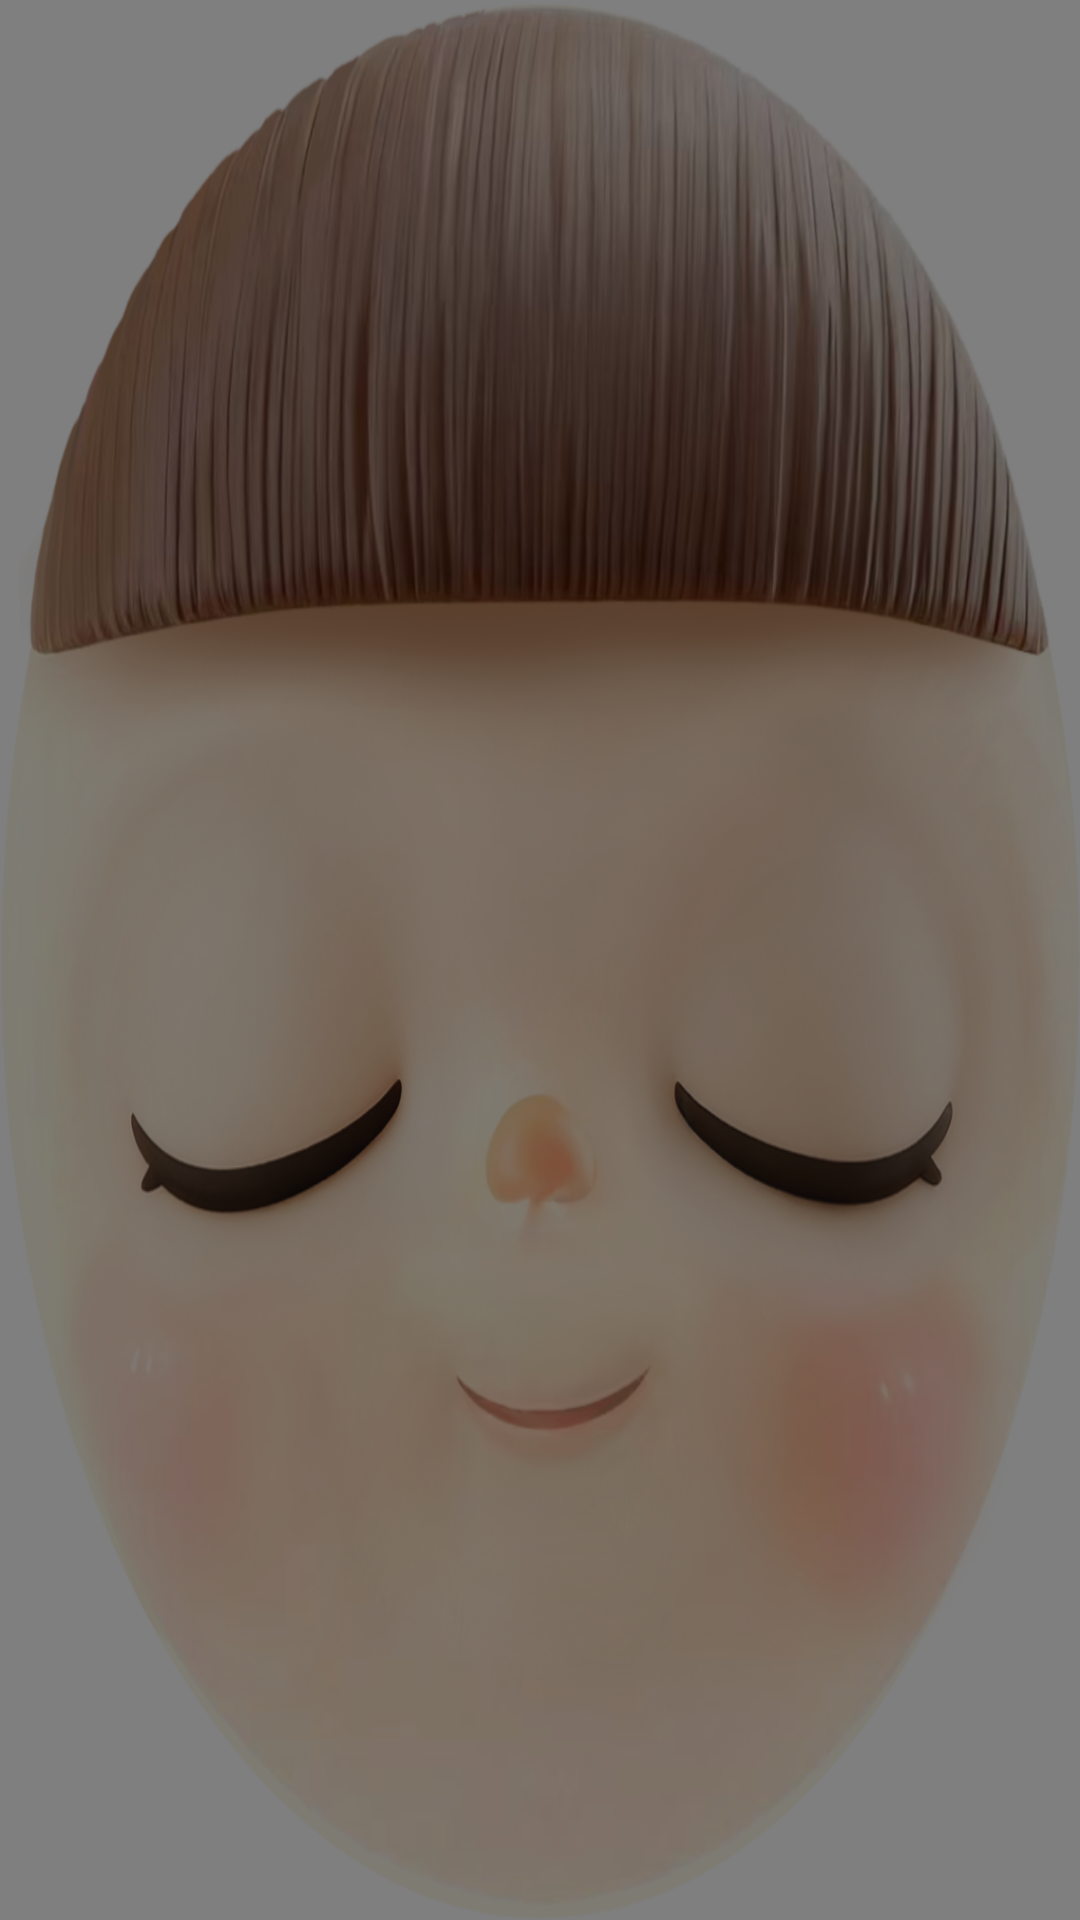

The Android layout XML behind this screen, and the referenced resources:
<!-- AndroidManifest.xml: application theme Theme.PatchX.App -->
<!-- res/layout/view_unity_splash.xml -->
<?xml version="1.0" encoding="utf-8"?>
<FrameLayout xmlns:android="http://schemas.android.com/apk/res/android"
    android:layout_width="match_parent"
    android:layout_height="match_parent"
    xmlns:app="http://schemas.android.com/apk/res-auto">
    <com.google.android.material.imageview.ShapeableImageView
        android:id="@+id/ovalImage"
        android:layout_width="match_parent"
        android:layout_height="match_parent"
        android:scaleType="fitXY"
        android:src="@drawable/test7"
        app:shapeAppearanceOverlay="@style/OvalImageStyle" />
    <View
        android:id="@+id/dimOverlay"
        android:layout_width="match_parent"
        android:layout_height="match_parent"
        android:background="#80000000" />
    <TextView
        android:id="@+id/loadingText"
        android:layout_width="wrap_content"
        android:layout_height="wrap_content"
        android:text="Loading..."
        android:textColor="@android:color/white"
        android:textSize="40sp"
        android:layout_gravity="center"
        android:layout_marginTop="350dp"
        android:shadowColor="#80000000"
        android:shadowDx="1"
        android:shadowDy="1"
        android:shadowRadius="2"/>
</FrameLayout>
<!-- resources referenced by this layout -->
<resources>
  <!-- drawable test7: png bitmap (drawable, 952013 bytes) -->
  <style name="OvalImageStyle">
          <item name="cornerFamily">rounded</item>
          
          <item name="cornerSize">50%</item>
      </style>
  <style name="Theme.PatchX.App" parent="Theme.MaterialComponents.DayNight.NoActionBar">
          <item name="android:windowAnimationStyle">@style/NoActivityAnim</item>
          <item name="android:statusBarColor">@android:color/black</item>
          <item name="android:navigationBarColor">@android:color/black</item>
          <item name="android:windowDrawsSystemBarBackgrounds">true</item>
          <item name="android:forceDarkAllowed">false</item>
      </style>
  <style name="NoActivityAnim" parent="@android:style/Animation.Activity">
          <item name="android:activityOpenEnterAnimation">@null</item>
          <item name="android:activityOpenExitAnimation">@null</item>
          <item name="android:activityCloseEnterAnimation">@null</item>
          <item name="android:activityCloseExitAnimation">@null</item>
          <item name="android:taskOpenEnterAnimation">@null</item>
          <item name="android:taskOpenExitAnimation">@null</item>
          <item name="android:taskCloseEnterAnimation">@null</item>
          <item name="android:taskCloseExitAnimation">@null</item>
          <item name="android:taskToFrontEnterAnimation">@null</item>
          <item name="android:taskToFrontExitAnimation">@null</item>
          <item name="android:taskToBackEnterAnimation">@null</item>
          <item name="android:taskToBackExitAnimation">@null</item>
      </style>
</resources>
